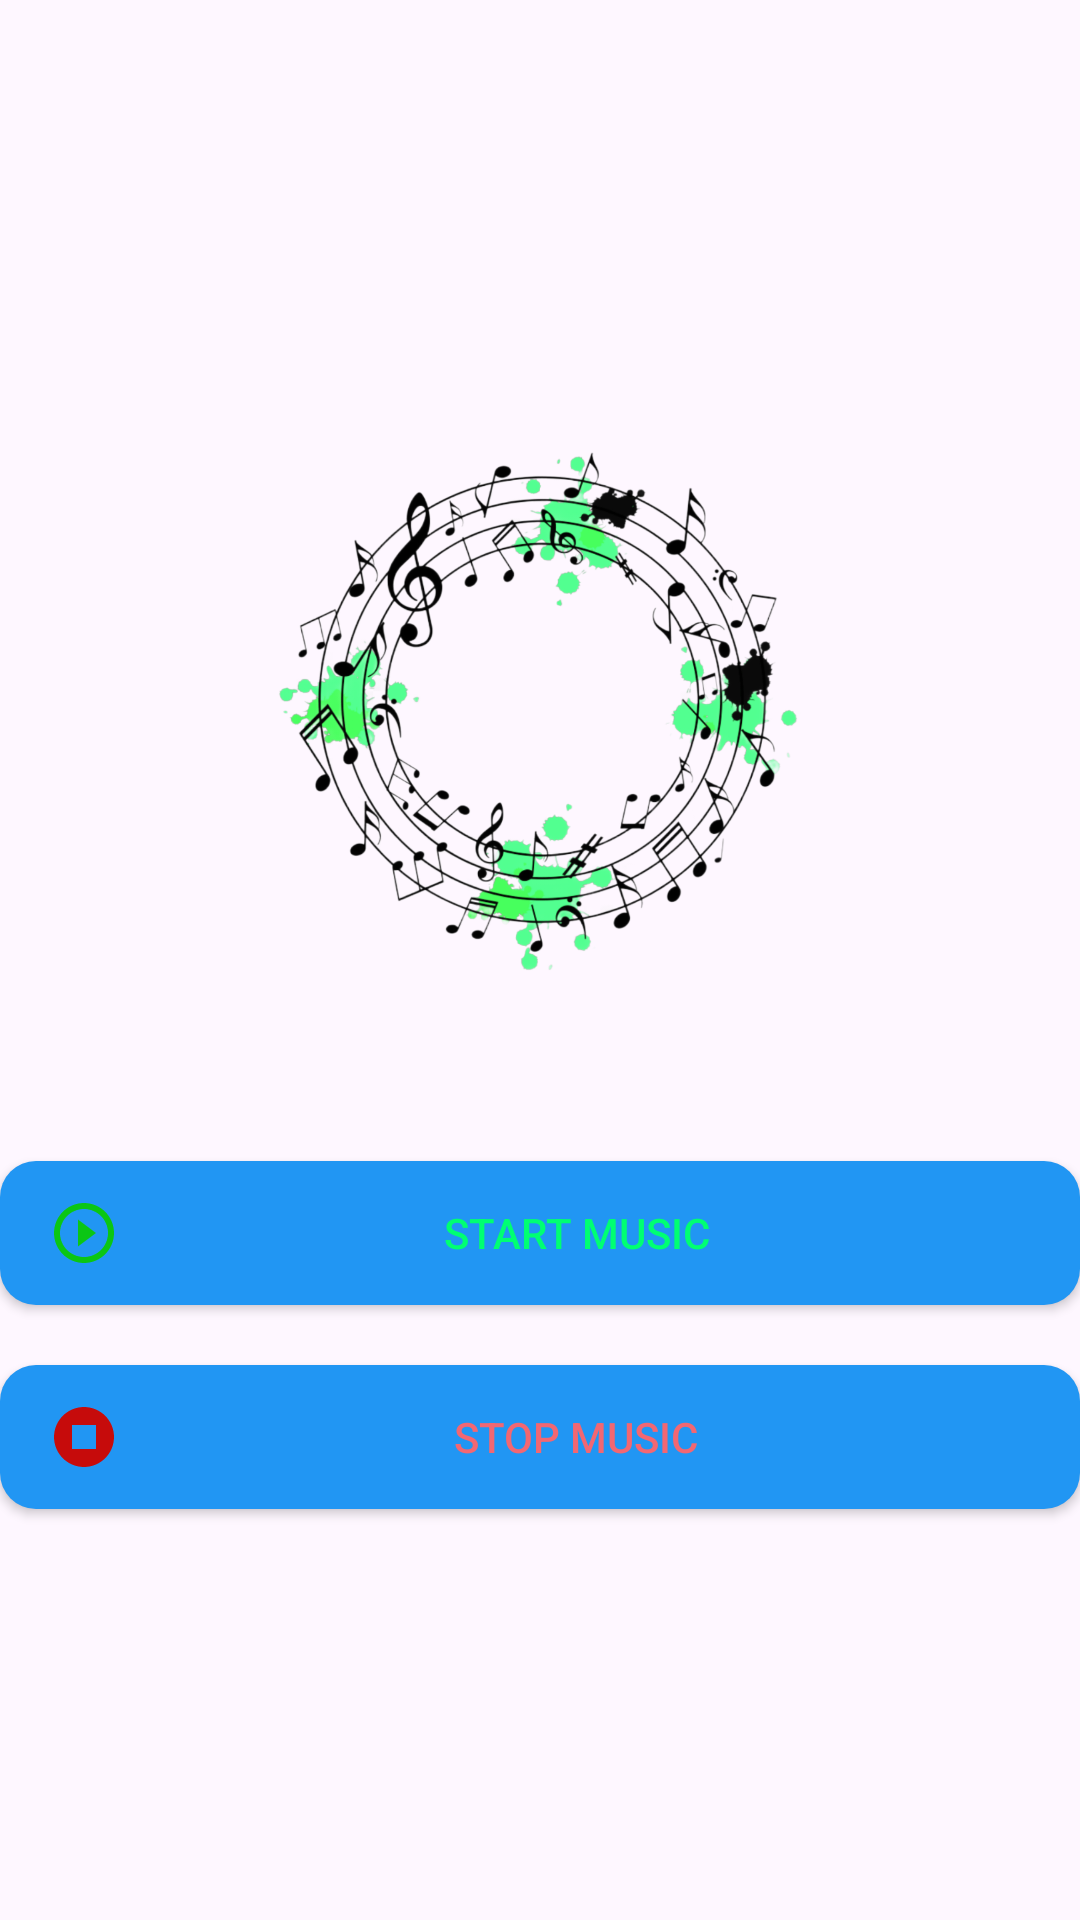

This screen was rendered from an Android layout file. Write that file and the resources it references.
<!-- AndroidManifest.xml: application theme Theme.Lesson3 -->
<!-- res/layout/activity_main_lesson9.xml -->
<?xml version="1.0" encoding="utf-8"?>
<LinearLayout
    xmlns:android="http://schemas.android.com/apk/res/android"
    xmlns:app="http://schemas.android.com/apk/res-auto"
    xmlns:tools="http://schemas.android.com/tools"
    android:id="@+id/main"
    android:gravity="center"
    android:orientation="vertical"
    android:layout_width="match_parent"
    android:layout_height="match_parent"
    tools:context=".Lesson9.MainActivity_Lesson9">

    <ImageView
        android:id="@+id/imageView_less9"
        android:layout_width="200dp"
        android:layout_height="200dp"
        android:layout_marginBottom="50dp"
        app:srcCompat="@drawable/notes_less9" />

    <Button
        android:id="@+id/btn_startMusic_less9"
        android:layout_width="match_parent"
        android:layout_height="wrap_content"
        android:text="Start Music"
        android:drawableLeft="@drawable/baseline_play_circle_outline_24"
        android:background="@drawable/button_style_lesson9"
        android:layout_marginBottom="20dp"
        android:textColor="#00FF72"/>

    <Button
        android:id="@+id/btn_stopMusic_less9"
        android:layout_width="match_parent"
        android:layout_height="wrap_content"
        android:textColor="#F26772"
        android:background="@drawable/button_style_lesson9"
        android:drawableLeft="@drawable/baseline_stop_circle_24"
        android:text="Stop Music" />


</LinearLayout>
<!-- resources referenced by this layout -->
<resources>
  <!-- drawable baseline_play_circle_outline_24 (drawable) -->
  <vector xmlns:android="http://schemas.android.com/apk/res/android" android:height="24dp" android:tint="#0BC614" android:viewportHeight="24" android:viewportWidth="24" android:width="24dp">
        
      <path android:fillColor="@android:color/white" android:pathData="M10,16.5l6,-4.5 -6,-4.5v9zM12,2C6.48,2 2,6.48 2,12s4.48,10 10,10 10,-4.48 10,-10S17.52,2 12,2zM12,20c-4.41,0 -8,-3.59 -8,-8s3.59,-8 8,-8 8,3.59 8,8 -3.59,8 -8,8z"/>
      
  </vector>
  <!-- drawable baseline_stop_circle_24 (drawable) -->
  <vector xmlns:android="http://schemas.android.com/apk/res/android" android:height="24dp" android:tint="#C60B0B" android:viewportHeight="24" android:viewportWidth="24" android:width="24dp">
        
      <path android:fillColor="@android:color/white" android:pathData="M12,2C6.48,2 2,6.48 2,12c0,5.52 4.48,10 10,10s10,-4.48 10,-10C22,6.48 17.52,2 12,2zM16,16H8V8h8V16z"/>
      
  </vector>
  <!-- drawable button_style_lesson9 (drawable) -->
  <?xml version="1.0" encoding="utf-8"?>
  <shape xmlns:android="http://schemas.android.com/apk/res/android">
      <corners android:radius="12dp" />
      <solid android:color="#2196F3" />
      <padding
          android:bottom="12dp"
          android:left="16dp"
          android:right="16dp"
          android:top="12dp" />
  </shape>
  <!-- drawable notes_less9: png bitmap (drawable, 561158 bytes) -->
  <style name="Theme.Lesson3" parent="Base.Theme.Lesson3" />
  <style name="Base.Theme.Lesson3" parent="Theme.Material3.DayNight.NoActionBar">
          
          
  
      </style>
</resources>
